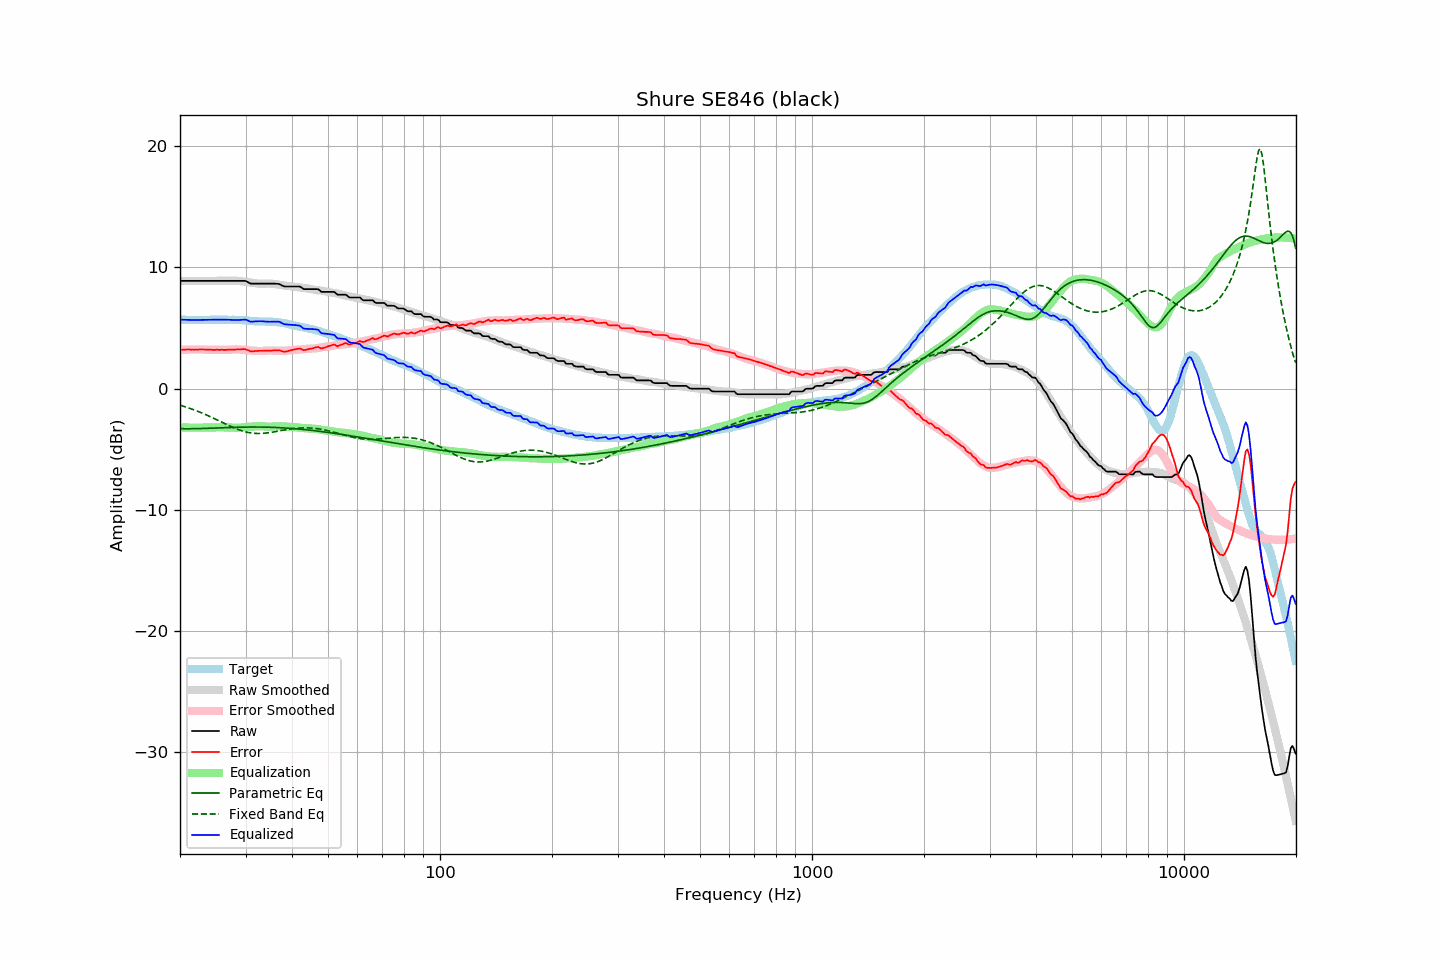

Data behind this chart, as committed beside it:
frequency, raw, error, smoothed, error_smoothed, equalization, parametric_eq, fixed_band_eq, equalized_raw, equalized_smoothed, target
20.00, 8.88, 3.19, 8.88, 3.20, -3.20, -3.31, -1.37, 5.69, 5.69, 5.69
20.20, 8.88, 3.20, 8.88, 3.20, -3.20, -3.31, -1.41, 5.68, 5.68, 5.68
20.40, 8.88, 3.20, 8.88, 3.21, -3.21, -3.31, -1.45, 5.68, 5.68, 5.68
20.61, 8.88, 3.20, 8.88, 3.21, -3.21, -3.31, -1.49, 5.67, 5.67, 5.68
20.81, 8.88, 3.22, 8.88, 3.21, -3.21, -3.31, -1.53, 5.67, 5.67, 5.66
21.02, 8.88, 3.22, 8.88, 3.22, -3.22, -3.31, -1.58, 5.67, 5.67, 5.66
21.23, 8.88, 3.22, 8.88, 3.22, -3.22, -3.31, -1.62, 5.66, 5.66, 5.66
21.44, 8.88, 3.21, 8.88, 3.22, -3.22, -3.31, -1.67, 5.66, 5.66, 5.67
21.66, 8.88, 3.22, 8.88, 3.22, -3.22, -3.31, -1.72, 5.66, 5.66, 5.66
21.87, 8.88, 3.21, 8.88, 3.22, -3.22, -3.31, -1.77, 5.66, 5.66, 5.67
22.09, 8.88, 3.22, 8.88, 3.22, -3.22, -3.30, -1.82, 5.66, 5.66, 5.66
22.31, 8.88, 3.21, 8.88, 3.22, -3.22, -3.30, -1.87, 5.66, 5.66, 5.67
22.54, 8.88, 3.22, 8.88, 3.22, -3.22, -3.30, -1.92, 5.66, 5.66, 5.66
22.76, 8.88, 3.22, 8.88, 3.22, -3.22, -3.29, -1.98, 5.66, 5.66, 5.66
22.99, 8.88, 3.22, 8.88, 3.22, -3.22, -3.29, -2.03, 5.66, 5.66, 5.66
23.22, 8.88, 3.22, 8.88, 3.22, -3.22, -3.29, -2.09, 5.67, 5.67, 5.66
23.45, 8.88, 3.21, 8.88, 3.21, -3.21, -3.28, -2.15, 5.67, 5.67, 5.67
23.69, 8.88, 3.21, 8.88, 3.21, -3.21, -3.28, -2.21, 5.67, 5.67, 5.67
23.92, 8.88, 3.21, 8.88, 3.21, -3.21, -3.27, -2.27, 5.67, 5.67, 5.67
24.16, 8.88, 3.20, 8.88, 3.21, -3.21, -3.27, -2.33, 5.68, 5.68, 5.68
24.40, 8.88, 3.19, 8.88, 3.20, -3.20, -3.26, -2.39, 5.68, 5.68, 5.69
24.65, 8.88, 3.19, 8.88, 3.20, -3.20, -3.26, -2.45, 5.68, 5.68, 5.69
24.89, 8.88, 3.19, 8.88, 3.20, -3.20, -3.25, -2.52, 5.68, 5.68, 5.69
25.14, 8.88, 3.20, 8.88, 3.20, -3.20, -3.25, -2.58, 5.69, 5.69, 5.68
25.39, 8.88, 3.19, 8.88, 3.20, -3.20, -3.24, -2.64, 5.69, 5.69, 5.69
25.65, 8.88, 3.19, 8.88, 3.20, -3.20, -3.24, -2.71, 5.69, 5.69, 5.69
25.91, 8.88, 3.20, 8.88, 3.20, -3.20, -3.23, -2.77, 5.69, 5.69, 5.68
26.16, 8.88, 3.19, 8.88, 3.20, -3.20, -3.23, -2.84, 5.69, 5.69, 5.69
26.43, 8.88, 3.19, 8.88, 3.20, -3.20, -3.22, -2.90, 5.68, 5.68, 5.69
26.69, 8.88, 3.19, 8.88, 3.20, -3.20, -3.22, -2.97, 5.68, 5.68, 5.69
26.96, 8.88, 3.21, 8.88, 3.21, -3.21, -3.21, -3.03, 5.68, 5.68, 5.67
27.23, 8.88, 3.21, 8.89, 3.21, -3.21, -3.21, -3.09, 5.67, 5.68, 5.67
27.50, 8.88, 3.21, 8.89, 3.22, -3.22, -3.20, -3.15, 5.66, 5.67, 5.67
27.77, 8.88, 3.20, 8.90, 3.23, -3.23, -3.20, -3.21, 5.65, 5.67, 5.68
28.05, 8.88, 3.21, 8.90, 3.23, -3.23, -3.19, -3.26, 5.65, 5.67, 5.67
28.33, 8.88, 3.22, 8.90, 3.23, -3.23, -3.19, -3.32, 5.65, 5.66, 5.66
28.62, 8.88, 3.23, 8.89, 3.23, -3.23, -3.19, -3.37, 5.65, 5.66, 5.65
28.90, 8.88, 3.22, 8.87, 3.22, -3.22, -3.18, -3.42, 5.66, 5.65, 5.66
29.19, 8.88, 3.23, 8.86, 3.22, -3.22, -3.18, -3.46, 5.67, 5.64, 5.65
29.48, 8.88, 3.25, 8.84, 3.20, -3.20, -3.18, -3.50, 5.68, 5.63, 5.63
29.78, 8.88, 3.25, 8.82, 3.19, -3.19, -3.17, -3.54, 5.69, 5.63, 5.63
30.08, 8.86, 3.23, 8.80, 3.18, -3.18, -3.17, -3.58, 5.68, 5.62, 5.63
30.38, 8.79, 3.19, 8.78, 3.17, -3.17, -3.17, -3.61, 5.63, 5.61, 5.61
30.68, 8.72, 3.12, 8.75, 3.15, -3.15, -3.17, -3.63, 5.57, 5.60, 5.60
30.99, 8.65, 3.07, 8.73, 3.14, -3.14, -3.17, -3.65, 5.51, 5.59, 5.59
31.30, 8.65, 3.07, 8.71, 3.13, -3.13, -3.17, -3.67, 5.52, 5.58, 5.58
31.61, 8.65, 3.08, 8.69, 3.12, -3.12, -3.17, -3.69, 5.53, 5.57, 5.57
31.93, 8.65, 3.10, 8.67, 3.11, -3.11, -3.17, -3.70, 5.54, 5.56, 5.55
32.24, 8.65, 3.09, 8.66, 3.10, -3.10, -3.17, -3.70, 5.55, 5.56, 5.56
32.57, 8.65, 3.11, 8.65, 3.10, -3.10, -3.17, -3.70, 5.56, 5.55, 5.54
32.89, 8.65, 3.11, 8.64, 3.10, -3.10, -3.17, -3.70, 5.56, 5.55, 5.54
33.22, 8.65, 3.11, 8.64, 3.10, -3.10, -3.17, -3.69, 5.55, 5.54, 5.54
33.55, 8.65, 3.12, 8.65, 3.11, -3.11, -3.18, -3.69, 5.54, 5.54, 5.53
33.89, 8.65, 3.11, 8.66, 3.12, -3.12, -3.18, -3.67, 5.53, 5.53, 5.54
34.23, 8.65, 3.13, 8.67, 3.14, -3.14, -3.18, -3.66, 5.52, 5.53, 5.52
34.57, 8.65, 3.12, 8.67, 3.14, -3.14, -3.19, -3.64, 5.51, 5.52, 5.53
34.92, 8.65, 3.13, 8.66, 3.14, -3.14, -3.19, -3.62, 5.51, 5.52, 5.52
35.27, 8.65, 3.12, 8.65, 3.14, -3.14, -3.19, -3.60, 5.52, 5.51, 5.53
35.62, 8.65, 3.15, 8.64, 3.13, -3.13, -3.20, -3.58, 5.52, 5.51, 5.50
35.97, 8.65, 3.15, 8.62, 3.12, -3.12, -3.20, -3.56, 5.53, 5.50, 5.50
... 635 more rows
